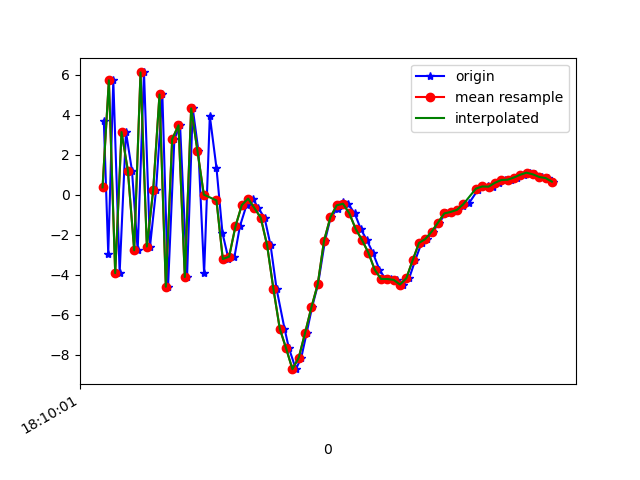

The data file committed next to this chart (first rows):
1617819001384, 514644948353865, 3.7018375, 1.5632095, 7.834488
1617819001398, 514644967584635, -2.964, 0.1283, -5.825
1617819001414, 514644986815405, 5.731, 1.676, 3.268
1617819001434, 514645006046175, -3.925, 0.1546, 1.842
1617819001454, 514645025276945, 3.138, 1.452, -5.315
1617819001473, 514645044507715, 1.209, 1.275, 8.028
1617819001491, 514645063738485, -2.781, 0.1494, -6.109
1617819001511, 514645082969255, 6.124, 1.58, 2.486
1617819001530, 514645102200025, -2.593, 0.0741, 5.208
1617819001549, 514645121430795, 0.2185, 1.262, -6.482
1617819001569, 514645140661565, 5.021, 1.834, 7.222
1617819001587, 514645159892335, -4.607, -0.3215, 1.881
1617819001607, 514645179123105, 2.786, 0.8245, -3.909
1617819001625, 514645198353875, 3.477, 1.378, 9.069
1617819001647, 514645217584645, -4.118, 0.4036, -1.069
1617819001665, 514645236815415, 4.325, 2.153, -3.592
1617819001683, 514645256046185, 2.193, 1.585, 8.205
1617819001701, 514645275276955, -3.94, 0.666, -3.62
1617819001719, 514645294507725, 3.952, 2.51, -4.403
1617819001740, 514645313738495, 1.348, 2.441, -4.087
1617819001759, 514645332969265, -1.918, 4.618, -5.089
1617819001778, 514645352200035, -3.22, 4.493, -6.197
1617819001797, 514645371430805, -3.099, 3.487, -6.208
1617819001814, 514645390661575, -1.585, 4.33, -7.228
1617819001835, 514645409892345, -0.5203, 6.049, -8.631
1617819001855, 514645429123115, -0.1929, 5.666, -9.174
1617819001872, 514645448353885, -0.6671, 5.411, -8.433
1617819001892, 514645467584655, -1.153, 5.964, -7.65
1617819001911, 514645486815425, -2.525, 4.12, -4.785
1617819001930, 514645506046195, -4.717, -0.003522, -2.391
1617819001955, 514645525399944, -6.7, -1.855, -0.7739
1617819001969, 514645544630714, -7.685, -1.719, -0.8696
1617819001991, 514645563861484, -8.733, -2.381, 2.904
1617819002008, 514645583092254, -8.157, -5.427, 10.14
1617819002025, 514645602323024, -6.922, -5.921, 13.09
1617819002042, 514645621553794, -5.639, -6.554, 11.91
1617819002061, 514645640784564, -4.485, -7.189, 12.01
1617819002083, 514645660015334, -2.298, -3.489, 13.32
1617819002101, 514645679246104, -1.131, -0.7398, 13.41
1617819002123, 514645698476874, -0.6906, 0.3419, 13.14
1617819002139, 514645717707644, -0.3703, -1.612, 12.46
1617819002156, 514645736938414, -0.4496, -1.255, 11.04
1617819002177, 514645756169184, -0.9378, -0.4188, 8.89
1617819002196, 514645775399954, -1.713, -0.2776, 7.355
1617819002215, 514645794630724, -2.267, -1.333, 6.399
1617819002234, 514645813861494, -2.897, -2.123, 4.963
1617819002255, 514645833092264, -3.749, -2.907, 3.447
1617819002274, 514645852323034, -4.215, -2.341, 1.64
1617819002293, 514645871553804, -4.219, -1.947, 0.4429
1617819002310, 514645890784574, -4.261, -2.004, -0.5584
1617819002331, 514645910015344, -4.499, -1.099, -1.718
1617819002349, 514645929246114, -4.182, -0.5377, -3.263
1617819002368, 514645948476884, -3.284, 0.1086, -4.556
1617819002388, 514645967707654, -2.415, 0.3612, -5.196
1617819002406, 514645986938424, -2.218, 0.6437, -5.66
1617819002424, 514646006169194, -1.85, 0.8628, -5.563
1617819002444, 514646025399964, -1.398, 1.311, -5.78
1617819002464, 514646044630734, -0.9348, 1.713, -5.704
1617819002483, 514646063861504, -0.8625, 1.611, -5.233
1617819002501, 514646083092274, -0.7562, 2.014, -4.545
1617819002520, 514646102323044, -0.5492, 2.072, -3.974
... 15 more rows
